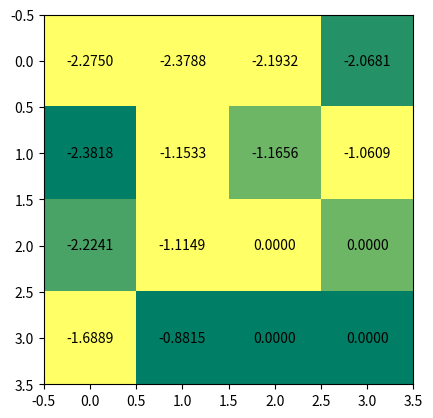
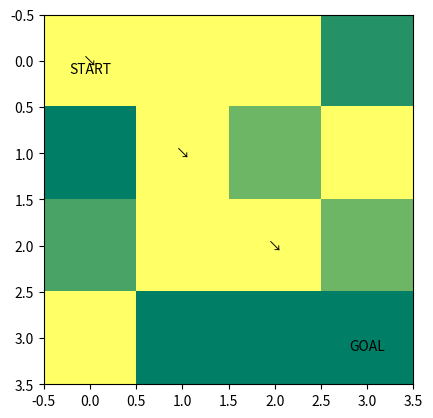

Recreate these plots in Python, in order.
# %%
import random
import numpy as np
import matplotlib.pyplot as plt


# %%
class GridWorld:
    def __init__(self):
        self.x = 0
        self.y = 0

    def step(self, a):
        if a == 0:
            self.move_right()
        elif a == 1:
            self.move_left()
        elif a == 2:
            self.move_up()
        elif a == 3:
            self.move_down()
        elif a == 4:
            self.move_upright()
        elif a == 5:
            self.move_downleft()
        elif a == 6:
            self.move_upleft()
        elif a == 7:
            self.move_downright()

        reward = -1
        done = self.is_done()
        return (self.x, self.y), reward, done

    def move_right(self):
        self.y += 1
        if self.y > 3:
            self.y = 3

    def move_left(self):
        self.y -= 1
        if self.y < 0:
            self.y = 0

    def move_up(self):
        self.x -= 1
        if self.x < 0:
            self.x = 0

    def move_down(self):
        self.x += 1
        if self.x > 3:
            self.x = 3

    def move_upright(self):
        self.y += 1
        self.x -= 1
        if self.y > 3:
            self.y -= 1
        if self.x < 0:
            self.x += 1

    def move_downleft(self):
        self.y -= 1
        self.x += 1
        if self.y < 0:
            self.y += 1
        if self.x > 3:
            self.x -= 1

    def move_upleft(self):
        self.x -= 1
        self.y -= 1
        if self.x < 0:
            self.x += 1
        if self.y < 0:
            self.y += 1

    def move_downright(self):
        self.x += 1
        self.y += 1
        if self.x > 3:
            self.x -= 1
        if self.y > 3:
            self.y -= 1

    def is_done(self):
        if self.x == 3 and self.y == 3:
            return True
        else:
            return False

    def get_state(self):
        return (self.x, self.y)

    def reset(self):
        self.x = 0
        self.y = 0
        return (self.x, self.y)


# %%
class AgentMC:
    def __init__(self):
        self.q_table = np.zeros((4, 4, 8))  # x size, y size, number of action
        self.eps = 0.9
        self.alpha = 0.01

    def select_action(self, s):
        # epsilon-soft greedy policy
        x, y = s
        prob = random.random()
        if prob < self.eps:  # perform random action with epsilon probabilty
            action = random.randint(0, 7)
        else:  # greedy
            action_val = self.q_table[x, y, :]
            action = np.argmax(action_val)
        return action

    def update_table(self, history):
        # history is all visited states during one episode
        cum_reward = 0
        for transition in history[::-1]:
            s, a, r, s_next = transition
            x, y = s
            # Monte-Carlo Predition to estimate Q(s,a) (nothing but an alternative expression of V(s))
            self.q_table[x, y, a] = (1 - self.alpha) * self.q_table[
                x, y, a
            ] + self.alpha * cum_reward  # Now, I think you are familiar with Robbins-Monro form
            # self.q_table[x,y,a] = self.q_table[x,y,a] + self.alpha * (cum_reward - self.q_table[x,y,a])
            cum_reward = cum_reward + r

    def anneal_eps(self):
        # [redacted]
        self.eps -= 0.03
        self.eps = max(self.eps, 0.1)

    def show_table(self):
        # Show me the one action of which results in the best Q(s,a) value
        q_list = self.q_table.tolist()
        best_qvalue = np.zeros((4, 4))
        best_action = np.zeros((4, 4))
        for row_idx in range(len(q_list)):
            row = q_list[row_idx]
            for col_idx in range(len(row)):
                col = row[col_idx]
                qvalue = np.max(col)
                action = np.argmax(col)
                best_qvalue[row_idx, col_idx] = qvalue
                best_action[row_idx, col_idx] = action
        return best_qvalue, best_action


# %%
def main():
    env = GridWorld()
    agent = AgentMC()

    for n_epi in range(20000):
        done = False
        history = []

        s = env.reset()
        while not done:
            a = agent.select_action(s)
            s_next, r, done = env.step(a)
            history.append((s, a, r, s_next))
            s = s_next
        agent.update_table(history)
        agent.anneal_eps()

    # Show me the result when it has done!
    opt_q, opt_policy = agent.show_table()

    # Display the opt_q
    fig, ax = plt.subplots()
    plt.imshow(opt_policy, cmap="summer", interpolation="nearest")
    for i in range(4):
        for j in range(4):
            tempstr = "{:.4f}".format(opt_q[i][j])
            text = ax.text(j, i, tempstr, ha="center", va="center", color="k")
    plt.show()

    # Display the opt_policy
    # 0:R, 1:L, 2:U, 3:D
    # 0:→, 1:←, 2:↑, 3:↓
    fig, ax = plt.subplots()
    plt.imshow(opt_policy, cmap="summer", interpolation="nearest")
    ax.text(0, 0, "\nSTART", ha="center", va="center", color="k")
    ax.text(3, 3, "\nGOAL", ha="center", va="center", color="k")

    cur_pos = [0, 0]
    next_pos = [0, 0]
    while True:
        if cur_pos[0] == 3 and cur_pos[1] == 3:
            break
        if opt_policy[cur_pos[0]][cur_pos[1]] == 0:
            tempstr = "→"
            next_pos[1] += 1
        elif opt_policy[cur_pos[0]][cur_pos[1]] == 1:
            tempstr = "←"
            next_pos[1] -= 1
        elif opt_policy[cur_pos[0]][cur_pos[1]] == 2:
            tempstr = "↑"
            next_pos[0] -= 1
        elif opt_policy[cur_pos[0]][cur_pos[1]] == 3:
            tempstr = "↓"
            next_pos[0] += 1
        elif opt_policy[cur_pos[0]][cur_pos[1]] == 4:
            tempstr = "↗"
            next_pos[0] -= 1
            next_pos[1] += 1
        elif opt_policy[cur_pos[0]][cur_pos[1]] == 5:
            tempstr = "↙"
            next_pos[0] += 1
            next_pos[1] -= 1
        elif opt_policy[cur_pos[0]][cur_pos[1]] == 6:
            tempstr = "↖"
            next_pos[0] -= 1
            next_pos[1] -= 1
        else:
            tempstr = "↘"
            next_pos[0] += 1
            next_pos[1] += 1
        text = ax.text(
            cur_pos[1], cur_pos[0], tempstr, ha="center", va="center", color="k"
        )
        cur_pos = next_pos.copy()
        #   while True:
        #     for i in range(4):
        #         for j in range(4):
        #             if opt_policy[i][j] == 0:
        #                 tempstr = "→"
        #             elif opt_policy[i][j] == 1:
        #                 tempstr = "←"
        #             elif opt_policy[i][j] == 2:
        #                 tempstr = "↑"
        #             elif opt_policy[i][j] == 3:
        #                 tempstr = "↓"
        #             elif opt_policy[i][j] == 4:
        #                 tempstr = "↗"
        #             elif opt_policy[i][j] == 5:
        #                 tempstr = "↙"
        #             elif opt_policy[i][j] == 6:
        #                 tempstr = "↖"
        #             else:
        #                 tempstr = "↘"
        #             text = ax.text(j, i, tempstr, ha="center", va="center", color="k")
    plt.show()


main()
